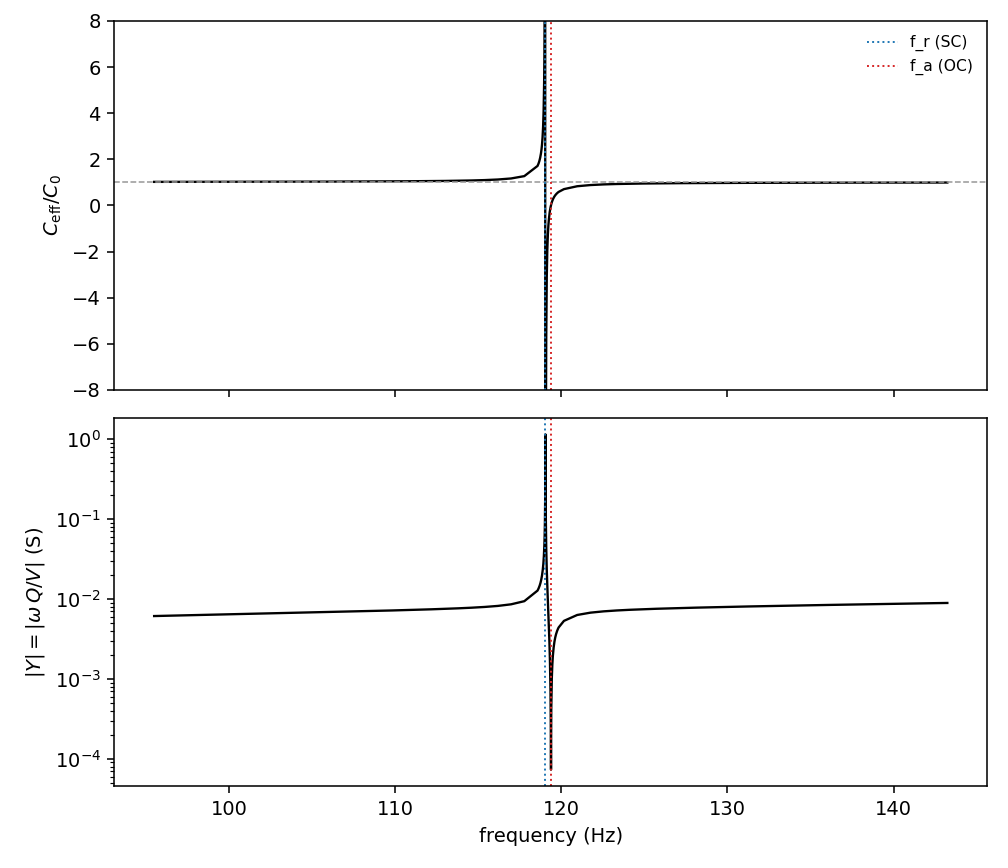

The file beside this chart, header and first rows:
omega, f_hz, q_over_v, ceff_over_c0, y_abs
600.0, 95.49, 1.0194325830588578e-05, 1.021, 0.006117
605.0, 96.29, 1.0199253040349843e-05, 1.021, 0.006171
610.0, 97.08, 1.0204541066038221e-05, 1.022, 0.006225
615.0, 97.88, 1.0210230538720916e-05, 1.022, 0.006279
620.0, 98.68, 1.0216368439490585e-05, 1.023, 0.006334
625.0, 99.47, 1.0223009390247798e-05, 1.024, 0.006389
630.0, 100.3, 1.0230217272686695e-05, 1.024, 0.006445
635.0, 101.1, 1.0238067277151954e-05, 1.025, 0.006501
640.0, 101.9, 1.024664852069475e-05, 1.026, 0.006558
645.0, 102.7, 1.0256067427770356e-05, 1.027, 0.006615
650.0, 103.5, 1.0266452145987253e-05, 1.028, 0.006673
655.0, 104.2, 1.0277958386500213e-05, 1.029, 0.006732
660.0, 105, 1.0290777255754731e-05, 1.03, 0.006792
665.0, 105.8, 1.0305145918446922e-05, 1.032, 0.006853
670.0, 106.6, 1.0321362362337734e-05, 1.033, 0.006915
675.0, 107.4, 1.0339806231930472e-05, 1.035, 0.006979
680.0, 108.2, 1.0360968855316422e-05, 1.037, 0.007045
685.0, 109, 1.0385497572607274e-05, 1.04, 0.007114
690.0, 109.8, 1.0414262998247142e-05, 1.043, 0.007186
695.0, 110.6, 1.0448464366107614e-05, 1.046, 0.007262
700.0, 111.4, 1.048980073393468e-05, 1.05, 0.007343
705.0, 112.2, 1.0540761670562766e-05, 1.055, 0.007431
710.0, 113, 1.0605147515227573e-05, 1.062, 0.00753
715.0, 113.8, 1.0689062794960169e-05, 1.07, 0.007643
720.0, 114.6, 1.0802974535181708e-05, 1.082, 0.007778
725.0, 115.4, 1.0966456912267434e-05, 1.098, 0.007951
730.0, 116.2, 1.1220849641808658e-05, 1.123, 0.008191
735.0, 117, 1.1671158635040554e-05, 1.169, 0.008578
740.0, 117.8, 1.2685351785095694e-05, 1.27, 0.009387
745.0, 118.6, 1.7095691790197892e-05, 1.712, 0.01274
745.1, 118.6, 1.7339753117309182e-05, 1.736, 0.01292
745.2, 118.6, 1.7601332557564714e-05, 1.762, 0.01312
745.3, 118.6, 1.7882386425542707e-05, 1.79, 0.01333
745.4, 118.6, 1.818517359046021e-05, 1.821, 0.01356
745.5, 118.7, 1.8512316318198765e-05, 1.853, 0.0138
745.6, 118.7, 1.8866876410555645e-05, 1.889, 0.01407
745.7, 118.7, 1.925245132509535e-05, 1.928, 0.01436
745.8, 118.7, 1.9673296672626423e-05, 1.97, 0.01467
745.9, 118.7, 2.0134483942182264e-05, 2.016, 0.01502
746.0, 118.7, 2.06421058675703e-05, 2.067, 0.0154
746.1, 118.7, 2.1203547114245886e-05, 2.123, 0.01582
746.2, 118.8, 2.1827845882310756e-05, 2.185, 0.01629
746.3, 118.8, 2.2526184163703734e-05, 2.255, 0.01681
746.4, 118.8, 2.3312563422507186e-05, 2.334, 0.0174
746.5, 118.8, 2.420475302115483e-05, 2.423, 0.01807
746.6, 118.8, 2.5225649103759864e-05, 2.526, 0.01883
746.7, 118.8, 2.6405267289376815e-05, 2.644, 0.01972
746.8, 118.9, 2.7783743137430727e-05, 2.782, 0.02075
746.9, 118.9, 2.9415989725991645e-05, 2.945, 0.02197
747.0, 118.9, 3.137918832092584e-05, 3.142, 0.02344
747.1, 118.9, 3.3785349471918766e-05, 3.383, 0.02524
747.2, 118.9, 3.6803457913953805e-05, 3.685, 0.0275
747.3, 118.9, 4.070097503847308e-05, 4.075, 0.03042
747.4, 119, 4.592780673117403e-05, 4.598, 0.03433
747.5, 119, 5.330385100149655e-05, 5.337, 0.03984
747.6, 119, 6.449777233601876e-05, 6.457, 0.04822
747.7, 119, 8.350881212609503e-05, 8.361, 0.06244
747.8, 119, 0.0001229, 12.31, 0.09192
747.9, 119, 0.0002536, 25.39, 0.1896
748.0, 119, -0.001536, -153.8, 1.149
... 80 more rows
